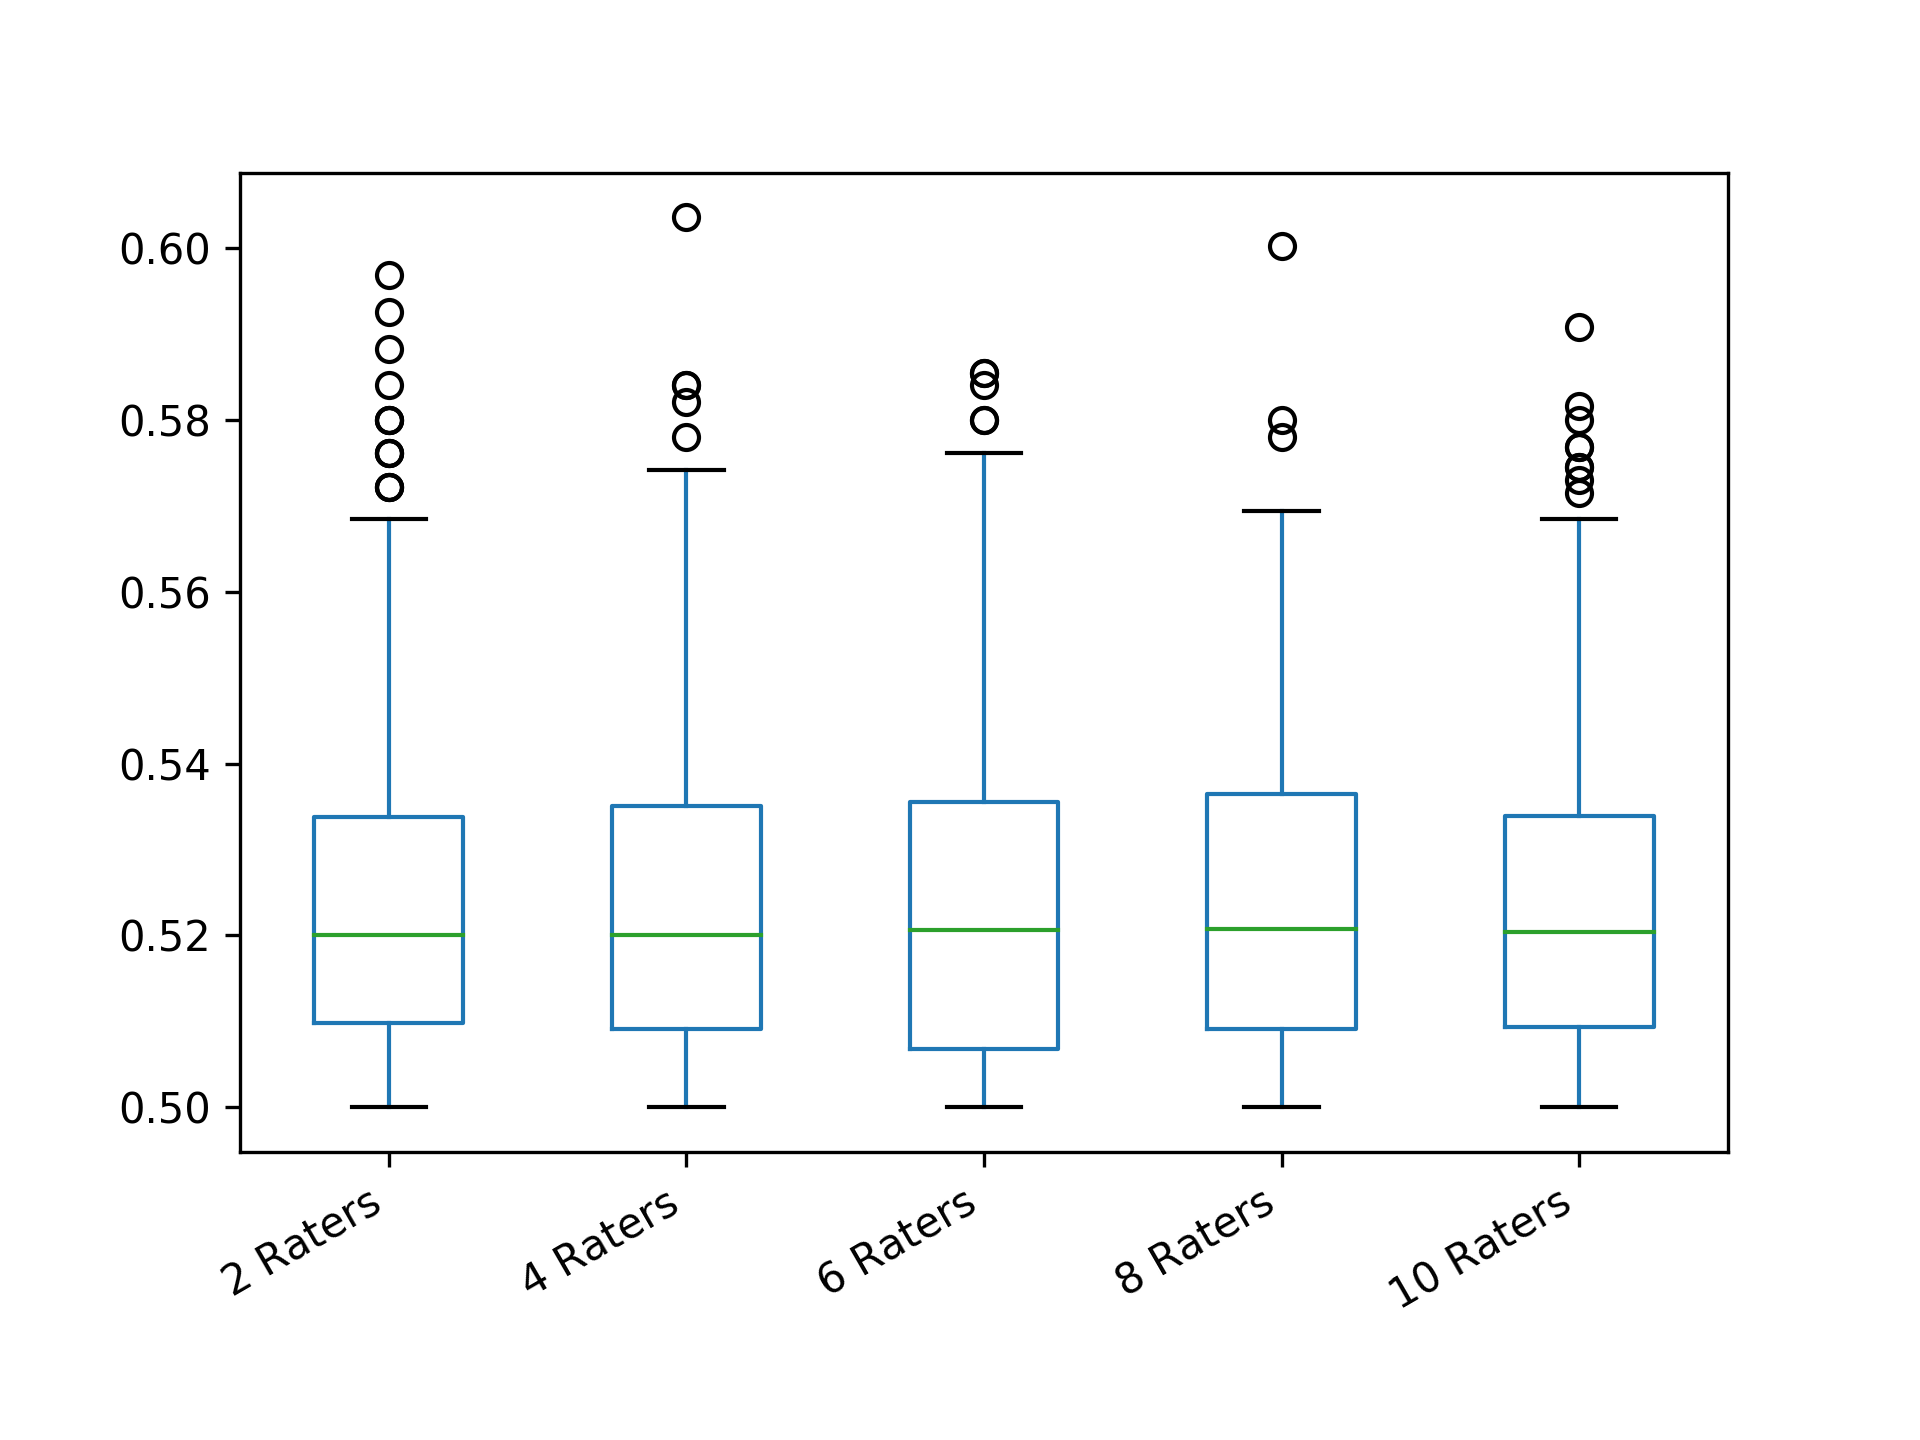

Source data for this figure (header and first rows):
2 Raters; 4 Raters; 6 Raters; 8 Raters; 10 Raters
0.5181; 0.5045; 0.5214; 0.5116; 0.537
0.5421; 0.5072; 0.545; 0.5237; 0.5662
0.5288; 0.5084; 0.5214; 0.5034; 0.5166
0.5128; 0.5276; 0.5338; 0.5176; 0.5181
0.5072; 0.512; 0.5257; 0.6001; 0.5014
0.5392; 0.5036; 0.5068; 0.5162; 0.5233
0.5544; 0.5128; 0.5098; 0.5015; 0.5298
0.5128; 0.5153; 0.5004; 0.5045; 0.5212
0.506; 0.5722; 0.546; 0.5181; 0.5456
0.5024; 0.5378; 0.5411; 0.5015; 0.5328
0.52; 0.5181; 0.543; 0.5048; 0.5432
0.5162; 0.519; 0.505; 0.5364; 0.5403
0.5008; 0.5528; 0.5249; 0.5392; 0.5564
0.5421; 0.5338; 0.5064; 0.5072; 0.5029
0.545; 0.5045; 0.546; 0.5128; 0.5359
0.5112; 0.5364; 0.5264; 0.5371; 0.5225
0.5242; 0.5264; 0.515; 0.5084; 0.5409
0.5181; 0.5028; 0.5123; 0.5053; 0.5816
0.5012; 0.5338; 0.5174; 0.5544; 0.5173
0.5128; 0.5276; 0.5098; 0.5162; 0.52
0.5338; 0.519; 0.5257; 0.5392; 0.5229
0.5288; 0.584; 0.543; 0.5345; 0.5022
0.5338; 0.5171; 0.576; 0.5109; 0.5134
0.52; 0.5078; 0.5601; 0.5276; 0.5432
0.5288; 0.505; 0.5003; 0.5332; 0.5264
0.5018; 0.5162; 0.5356; 0.5055; 0.5107
0.5032; 0.5338; 0.5383; 0.512; 0.5229
0.5722; 0.5128; 0.5242; 0.5685; 0.5131
0.5098; 0.5288; 0.5264; 0.5264; 0.5119
0.506; 0.5242; 0.5338; 0.5392; 0.5065
0.5128; 0.5276; 0.5006; 0.5167; 0.5444
0.576; 0.519; 0.52; 0.5158; 0.5181
0.5112; 0.5364; 0.5544; 0.5413; 0.5173
0.5072; 0.5015; 0.5168; 0.505; 0.5229
0.5112; 0.5144; 0.5027; 0.5512; 0.5067
0.5032; 0.5128; 0.5624; 0.5264; 0.5039
0.58; 0.5741; 0.5181; 0.5237; 0.5116
0.5312; 0.5171; 0.5338; 0.5338; 0.5318
0.5221; 0.5181; 0.5072; 0.53; 0.5104
0.5018; 0.5078; 0.5; 0.5264; 0.504
0.5221; 0.5105; 0.5347; 0.5458; 0.5204
0.5008; 0.5001; 0.5347; 0.5276; 0.5151
0.5613; 0.5021; 0.5068; 0.53; 0.5714
0.5128; 0.5351; 0.5144; 0.5091; 0.5432
0.5421; 0.5435; 0.5578; 0.5069; 0.5177
0.5181; 0.5072; 0.5249; 0.5428; 0.5192
0.5264; 0.53; 0.5144; 0.5028; 0.5606
0.5008; 0.5098; 0.5068; 0.5312; 0.5328
0.505; 0.5112; 0.5249; 0.5112; 0.502
0.5722; 0.5242; 0.5108; 0.5006; 0.5409
0.5288; 0.5144; 0.5392; 0.5358; 0.5432
0.5162; 0.5231; 0.5174; 0.5345; 0.5029
0.5018; 0.5351; 0.5748; 0.5561; 0.5421
0.52; 0.584; 0.5044; 0.5055; 0.5192
0.5242; 0.5325; 0.5; 0.514; 0.5095
0.5221; 0.5392; 0.5035; 0.53; 0.573
0.504; 0.5072; 0.505; 0.5488; 0.5141
0.504; 0.5078; 0.566; 0.521; 0.5079
0.5072; 0.5162; 0.5003; 0.5371; 0.5065
0.52; 0.5421; 0.5156; 0.5072; 0.5242
... 240 more rows
